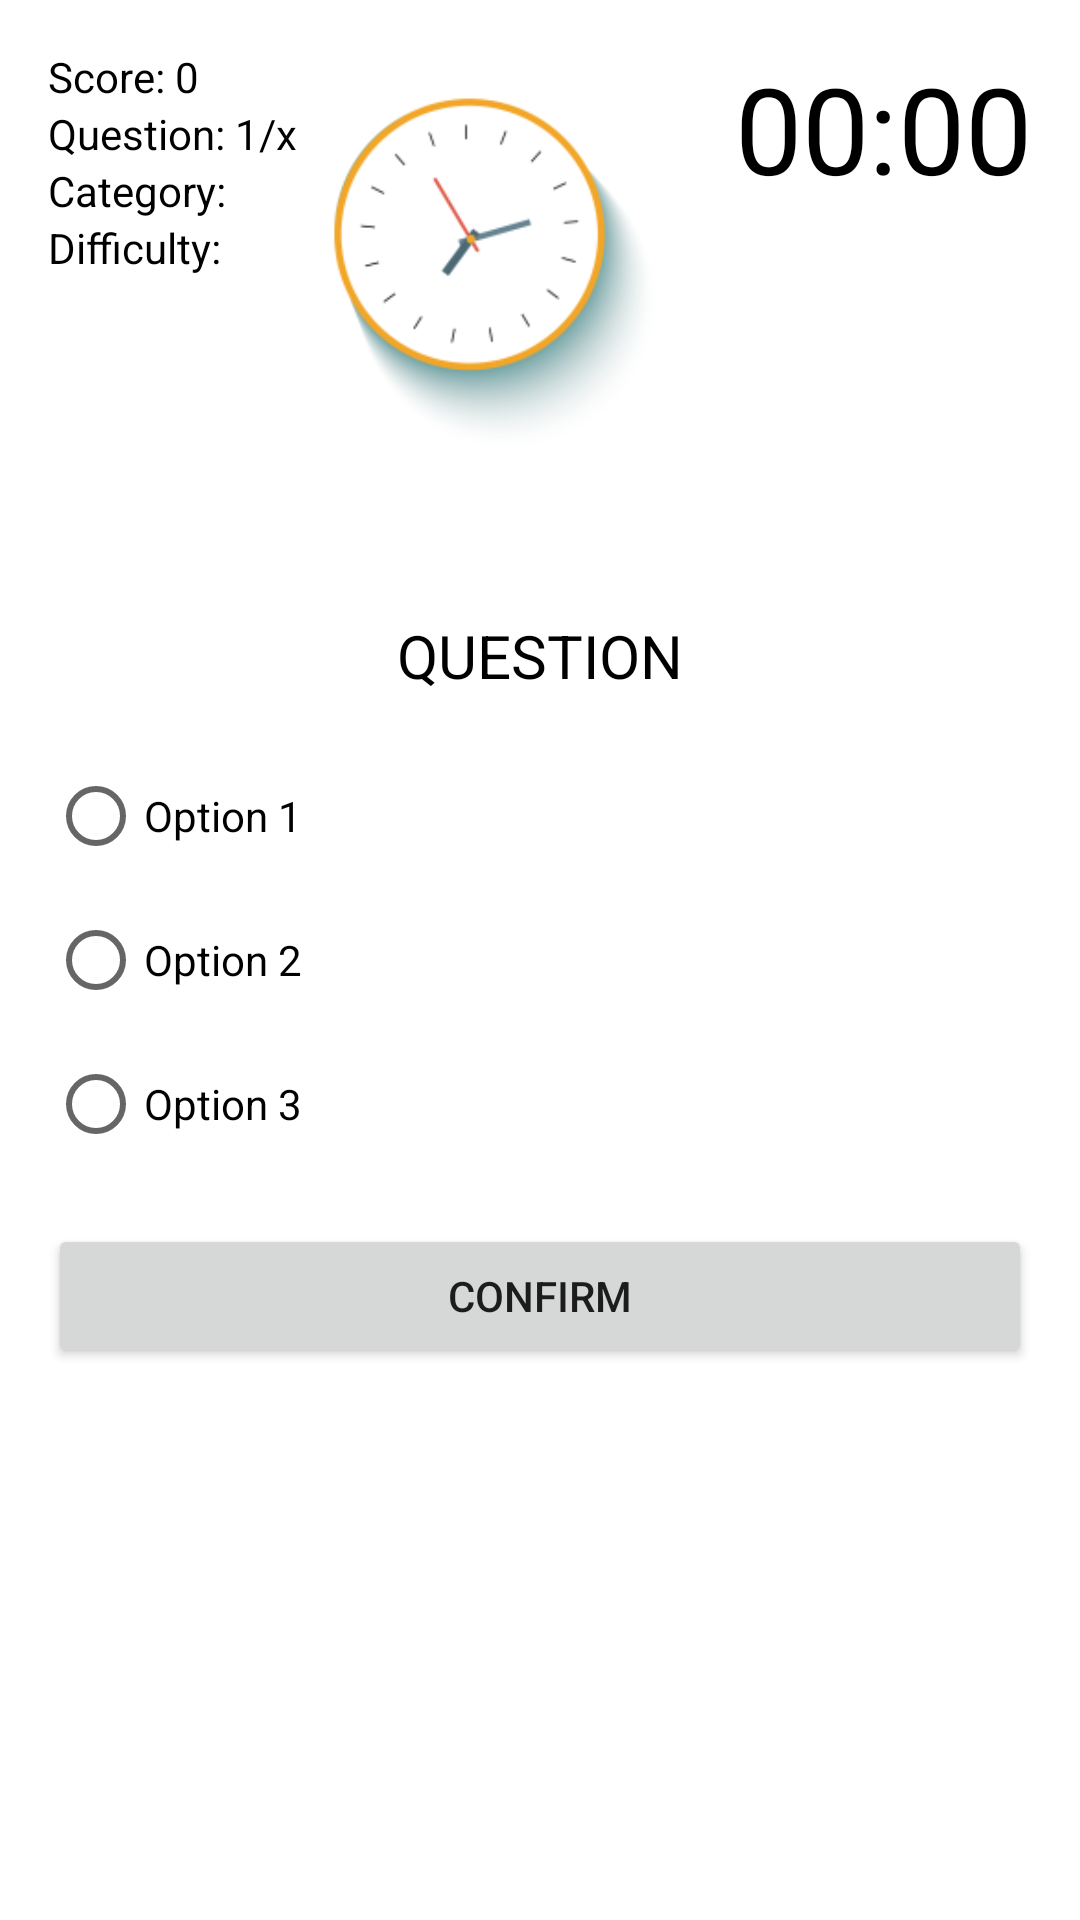

Here is an Android app screen rendered from its layout file. Give the layout XML and the strings, colors and styles it references.
<!-- AndroidManifest.xml: application theme pubnightapp -->
<!-- res/layout/pubnightx.xml -->
<?xml version="1.0" encoding="utf-8"?>
<RelativeLayout xmlns:android="http://schemas.android.com/apk/res/android"
xmlns:app="http://schemas.android.com/apk/res-auto"
xmlns:tools="http://schemas.android.com/tools"
android:layout_width="match_parent"
android:layout_height="match_parent"
android:background="@color/white"
android:padding="16dp"
tools:context=".PubnightAndroid"
android:id="@+id/quiz_view">

    <ImageView
        android:id="@+id/imageView"
        android:layout_width="271dp"
        android:layout_height="199dp"
        android:layout_alignParentTop="true"
        android:layout_alignParentEnd="true"
        android:layout_alignParentRight="true"
        android:layout_centerInParent="true"
        android:layout_marginTop="-24dp"
        android:layout_marginEnd="43dp"
        android:layout_marginRight="43dp"
        app:srcCompat="@mipmap/clockicons_foreground" />

    <TextView
    android:id="@+id/text_view_score"
    android:layout_width="wrap_content"
    android:layout_height="wrap_content"
    android:freezesText="true"
    android:text="Score: 0"
    android:textColor="@android:color/black" />
<TextView
    android:id="@+id/text_view_question_count"
    android:layout_width="wrap_content"
    android:layout_height="wrap_content"
    android:layout_below="@id/text_view_score"
    android:freezesText="true"
    android:text="Question: 1/x"
    android:textColor="@android:color/black" />
<TextView
    android:id="@+id/text_view_category"
    android:layout_width="wrap_content"
    android:layout_height="wrap_content"
    android:layout_below="@id/text_view_question_count"
    android:freezesText="true"
    android:text="Category: "
    android:textColor="@android:color/black" />
<TextView
    android:id="@+id/text_view_difficulty"
    android:layout_width="wrap_content"
    android:layout_height="wrap_content"
    android:layout_below="@id/text_view_category"
    android:freezesText="true"
    android:text="Difficulty: "
    android:textColor="@android:color/black" />
<TextView
    android:id="@+id/text_view_countdown"
    android:layout_width="wrap_content"
    android:layout_height="wrap_content"
    android:layout_alignParentEnd="true"
    android:freezesText="true"
    android:text="00:00"
    android:textColor="@android:color/black"
    android:textSize="40sp"
    android:layout_alignParentRight="true" />
<TextView
    android:id="@+id/text_view_question"
    android:layout_width="match_parent"
    android:layout_height="wrap_content"
    android:layout_above="@id/radio_group"
    android:layout_marginBottom="16dp"
    android:freezesText="true"
    android:text="QUESTION"
    android:textAlignment="center"
    android:textColor="@android:color/black"
    android:textSize="20sp"
    android:gravity="center_horizontal" />
<RadioGroup
    android:id="@+id/radio_group"
    android:layout_width="wrap_content"
    android:layout_height="wrap_content"
    android:layout_centerVertical="true">
    <RadioButton
        android:id="@+id/radio_button1"
        android:layout_width="wrap_content"
        android:layout_height="wrap_content"
        android:freezesText="true"
        android:text="Option 1" />
    <RadioButton
        android:id="@+id/radio_button2"
        android:layout_width="wrap_content"
        android:layout_height="wrap_content"
        android:freezesText="true"
        android:text="Option 2" />
    <RadioButton
        android:id="@+id/radio_button3"
        android:layout_width="wrap_content"
        android:layout_height="wrap_content"
        android:freezesText="true"
        android:text="Option 3" />
</RadioGroup>
<Button
    android:id="@+id/button_confirm_next"
    android:layout_width="match_parent"
    android:layout_height="wrap_content"
    android:layout_below="@id/radio_group"
    android:layout_marginTop="16dp"
    android:freezesText="true"
    android:text="Confirm" />
</RelativeLayout>
<!-- resources referenced by this layout -->
<resources>
  <color name="white">#FFFFFFFF</color>
  <!-- mipmap clockicons_foreground: png bitmap (mipmap-hdpi, 8875 bytes) -->
  <style name="pubnightapp" parent="Theme.MaterialComponents.DayNight.DarkActionBar">
          
          <item name="colorPrimary">@color/teal_200</item>
          <item name="colorPrimaryVariant">@color/teal_700</item>
          <item name="colorOnPrimary">@color/white</item>
          
          <item name="colorSecondary">@color/teal_200</item>
          <item name="colorSecondaryVariant">@color/teal_700</item>
          <item name="colorOnSecondary">@color/black</item>
          
          <item name="android:statusBarColor" tools:targetApi="l">?attr/colorPrimaryVariant</item>
          
      </style>
  <color name="teal_200">#DA9D03</color>
  <color name="teal_700">#877501</color>
  <color name="black">#FF000000</color>
</resources>
